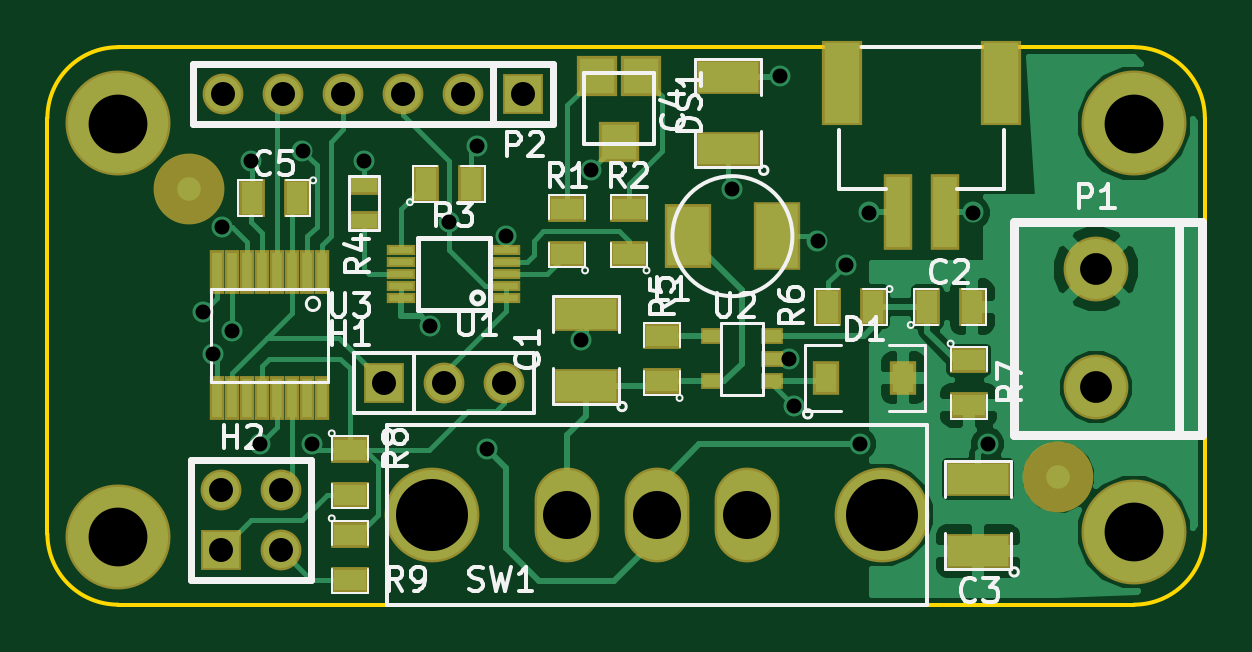
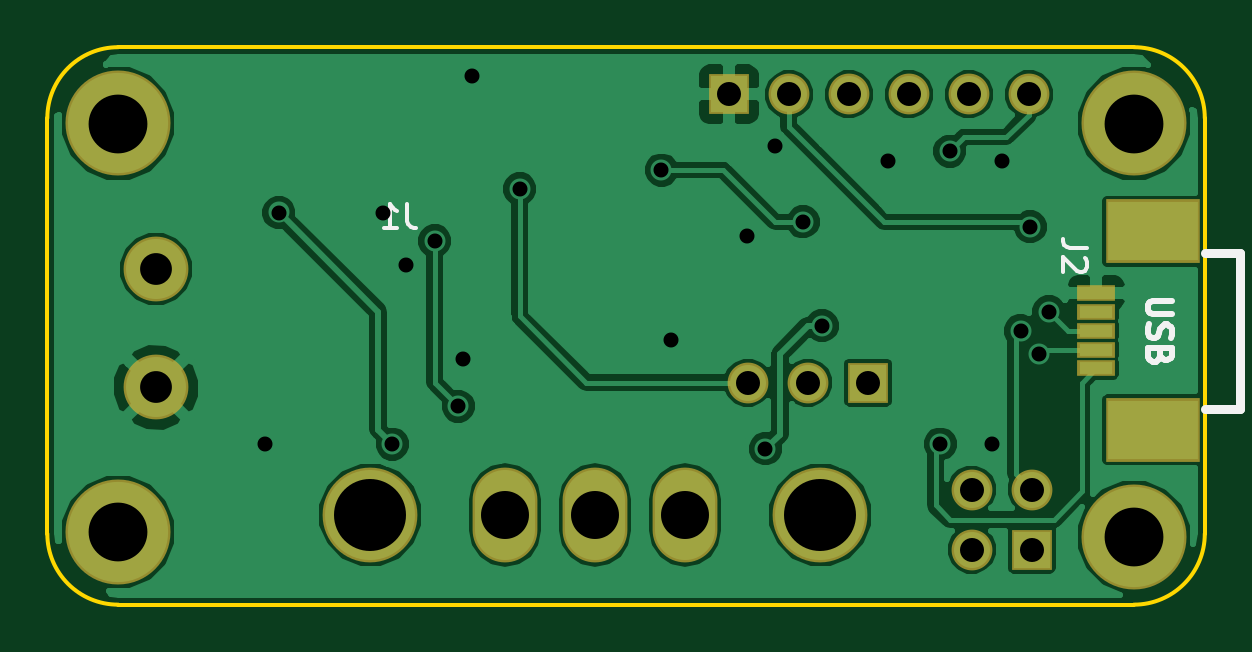
Circuit board: 8 layer files. Board 49.0 x 23.6 mm.
- bottom_copper: Voltage-Conv-B_Cu.gbl (29598 bytes)
- bottom_mask: Voltage-Conv-B_Mask.gbs (995 bytes)
- bottom_silk: Voltage-Conv-B_SilkS.gbo (1652 bytes)
- outline: Voltage-Conv-Edge_Cuts.gbr (586 bytes)
- top_copper: Voltage-Conv-F_Cu.gtl (21691 bytes)
- top_mask: Voltage-Conv-F_Mask.gts (2488 bytes)
- top_silk: Voltage-Conv-F_SilkS.gto (15858 bytes)
- drill: Voltage-Conv.drl (1023 bytes)

=== bottom_copper: Voltage-Conv-B_Cu.gbl (29598 bytes, source omitted) ===
=== bottom_mask: Voltage-Conv-B_Mask.gbs ===
G04 (created by PCBNEW (2013-05-31 BZR 4019)-stable) date 7/18/2014 10:39:46 PM*
%MOIN*%
G04 Gerber Fmt 3.4, Leading zero omitted, Abs format*
%FSLAX34Y34*%
G01*
G70*
G90*
G04 APERTURE LIST*
%ADD10C,0.00590551*%
%ADD11R,0.1576X0.1064*%
%ADD12R,0.0631X0.0277*%
%ADD13O,0.108X0.158*%
%ADD14C,0.158*%
%ADD15R,0.068X0.068*%
%ADD16C,0.068*%
%ADD17C,0.108*%
%ADD18C,0.175*%
G04 APERTURE END LIST*
G54D10*
G54D11*
X866Y-3070D03*
X866Y-6378D03*
G54D12*
X1811Y-4094D03*
X1811Y-4409D03*
X1811Y-5354D03*
X1811Y-5039D03*
X1811Y-4724D03*
G54D13*
X8657Y-7795D03*
X10157Y-7795D03*
X11657Y-7795D03*
G54D14*
X6407Y-7795D03*
X13907Y-7795D03*
G54D15*
X5614Y-5590D03*
G54D16*
X6614Y-5590D03*
X7614Y-5590D03*
G54D15*
X2885Y-8374D03*
G54D16*
X2885Y-7374D03*
X3885Y-8374D03*
X3885Y-7374D03*
G54D15*
X7933Y-787D03*
G54D16*
X6933Y-787D03*
X5933Y-787D03*
X4933Y-787D03*
X3933Y-787D03*
X2933Y-787D03*
G54D17*
X17480Y-3700D03*
X17480Y-5669D03*
G54D18*
X1181Y-1271D03*
X1181Y-8161D03*
X18110Y-8082D03*
X18110Y-1271D03*
M02*

=== bottom_silk: Voltage-Conv-B_SilkS.gbo ===
G04 (created by PCBNEW (2013-05-31 BZR 4019)-stable) date 7/18/2014 10:39:46 PM*
%MOIN*%
G04 Gerber Fmt 3.4, Leading zero omitted, Abs format*
%FSLAX34Y34*%
G01*
G70*
G90*
G04 APERTURE LIST*
%ADD10C,0.00590551*%
%ADD11C,0.00984252*%
%ADD12C,0.015*%
%ADD13C,0.0035*%
G04 APERTURE END LIST*
G54D10*
G54D11*
X553Y-4227D02*
X871Y-4227D01*
X909Y-4246D01*
X928Y-4265D01*
X946Y-4302D01*
X946Y-4377D01*
X928Y-4415D01*
X909Y-4433D01*
X871Y-4452D01*
X553Y-4452D01*
X928Y-4621D02*
X946Y-4677D01*
X946Y-4771D01*
X928Y-4808D01*
X909Y-4827D01*
X871Y-4846D01*
X834Y-4846D01*
X796Y-4827D01*
X778Y-4808D01*
X759Y-4771D01*
X740Y-4696D01*
X721Y-4658D01*
X703Y-4640D01*
X665Y-4621D01*
X628Y-4621D01*
X590Y-4640D01*
X571Y-4658D01*
X553Y-4696D01*
X553Y-4790D01*
X571Y-4846D01*
X740Y-5146D02*
X759Y-5202D01*
X778Y-5221D01*
X815Y-5239D01*
X871Y-5239D01*
X909Y-5221D01*
X928Y-5202D01*
X946Y-5164D01*
X946Y-5014D01*
X553Y-5014D01*
X553Y-5146D01*
X571Y-5183D01*
X590Y-5202D01*
X628Y-5221D01*
X665Y-5221D01*
X703Y-5202D01*
X721Y-5183D01*
X740Y-5146D01*
X740Y-5014D01*
G54D12*
X-590Y-6023D02*
X0Y-6023D01*
X-590Y-3425D02*
X0Y-3425D01*
X-590Y-6023D02*
X-590Y-3425D01*
G54D10*
X1965Y-3347D02*
X2246Y-3347D01*
X2303Y-3329D01*
X2340Y-3291D01*
X2359Y-3235D01*
X2359Y-3197D01*
X2003Y-3516D02*
X1984Y-3535D01*
X1965Y-3572D01*
X1965Y-3666D01*
X1984Y-3704D01*
X2003Y-3722D01*
X2040Y-3741D01*
X2078Y-3741D01*
X2134Y-3722D01*
X2359Y-3497D01*
X2359Y-3741D01*
X13292Y-2617D02*
X13292Y-2898D01*
X13273Y-2955D01*
X13235Y-2992D01*
X13179Y-3011D01*
X13142Y-3011D01*
X13685Y-3011D02*
X13460Y-3011D01*
X13573Y-3011D02*
X13573Y-2617D01*
X13535Y-2674D01*
X13498Y-2711D01*
X13460Y-2730D01*
G54D13*
M02*

=== outline: Voltage-Conv-Edge_Cuts.gbr ===
G04 (created by PCBNEW (2013-05-31 BZR 4019)-stable) date 7/18/2014 10:39:46 PM*
%MOIN*%
G04 Gerber Fmt 3.4, Leading zero omitted, Abs format*
%FSLAX34Y34*%
G01*
G70*
G90*
G04 APERTURE LIST*
%ADD10C,0.00590551*%
G04 APERTURE END LIST*
G54D10*
X19291Y-8110D02*
X19291Y-1181D01*
X1181Y-9291D02*
X18110Y-9291D01*
X0Y-1181D02*
X0Y-8110D01*
X18110Y0D02*
X1181Y0D01*
X0Y-8110D02*
G75*
G03X1181Y-9291I1181J0D01*
G74*
G01*
X18110Y-9291D02*
G75*
G03X19291Y-8110I0J1181D01*
G74*
G01*
X19291Y-1181D02*
G75*
G03X18110Y0I-1181J0D01*
G74*
G01*
X1181Y0D02*
G75*
G03X0Y-1181I0J-1181D01*
G74*
G01*
M02*

=== top_copper: Voltage-Conv-F_Cu.gtl (21691 bytes, source omitted) ===
=== top_mask: Voltage-Conv-F_Mask.gts ===
G04 (created by PCBNEW (2013-05-31 BZR 4019)-stable) date 7/18/2014 10:39:46 PM*
%MOIN*%
G04 Gerber Fmt 3.4, Leading zero omitted, Abs format*
%FSLAX34Y34*%
G01*
G70*
G90*
G04 APERTURE LIST*
%ADD10C,0.00590551*%
%ADD11R,0.0788661X0.106425*%
%ADD12R,0.0788661X0.114299*%
%ADD13R,0.108X0.058*%
%ADD14R,0.063X0.043*%
%ADD15R,0.043X0.063*%
%ADD16R,0.0438X0.056*%
%ADD17C,0.11811*%
%ADD18O,0.108X0.158*%
%ADD19C,0.158*%
%ADD20R,0.0473701X0.12611*%
%ADD21R,0.0670551X0.141858*%
%ADD22R,0.0670551X0.0670551*%
%ADD23R,0.068X0.068*%
%ADD24C,0.068*%
%ADD25R,0.0474X0.0186*%
%ADD26R,0.053X0.033*%
%ADD27R,0.038X0.028*%
%ADD28C,0.108*%
%ADD29C,0.175*%
%ADD30R,0.024X0.073*%
G04 APERTURE END LIST*
G54D10*
G54D11*
X10669Y-3149D03*
G54D12*
X12165Y-3149D03*
G54D13*
X15511Y-8395D03*
X15511Y-7195D03*
G54D14*
X9685Y-3445D03*
X9685Y-2695D03*
X8661Y-3445D03*
X8661Y-2695D03*
G54D15*
X6317Y-2283D03*
X7067Y-2283D03*
G54D16*
X12978Y-5511D03*
X14266Y-5511D03*
G54D14*
X10236Y-5571D03*
X10236Y-4821D03*
X5039Y-8128D03*
X5039Y-8878D03*
X15354Y-5215D03*
X15354Y-5965D03*
G54D15*
X13760Y-4330D03*
X13010Y-4330D03*
G54D17*
X16850Y-7165D03*
X2362Y-2362D03*
G54D18*
X8657Y-7795D03*
X10157Y-7795D03*
X11657Y-7795D03*
G54D19*
X6407Y-7795D03*
X13907Y-7795D03*
G54D20*
X14173Y-2755D03*
X14960Y-2755D03*
G54D21*
X13248Y-590D03*
X15885Y-590D03*
G54D22*
X9527Y-1574D03*
X9153Y-472D03*
X9901Y-472D03*
G54D23*
X5614Y-5590D03*
G54D24*
X6614Y-5590D03*
X7614Y-5590D03*
G54D23*
X2885Y-8374D03*
G54D24*
X2885Y-7374D03*
X3885Y-8374D03*
X3885Y-7374D03*
G54D23*
X7933Y-787D03*
G54D24*
X6933Y-787D03*
X5933Y-787D03*
X4933Y-787D03*
X3933Y-787D03*
X2933Y-787D03*
G54D15*
X4154Y-2519D03*
X3404Y-2519D03*
X14664Y-4330D03*
X15414Y-4330D03*
G54D13*
X8976Y-5639D03*
X8976Y-4439D03*
X11338Y-1702D03*
X11338Y-502D03*
G54D25*
X7646Y-4179D03*
X7646Y-3979D03*
X7646Y-3779D03*
X7646Y-3579D03*
X7646Y-3379D03*
X5896Y-3379D03*
X5896Y-3579D03*
X5896Y-3779D03*
X5896Y-3979D03*
X5896Y-4179D03*
G54D26*
X5275Y-2898D03*
X5275Y-2298D03*
G54D14*
X5039Y-6711D03*
X5039Y-7461D03*
G54D27*
X12074Y-5571D03*
X12074Y-4821D03*
X11074Y-5571D03*
X12074Y-5196D03*
X11074Y-4821D03*
G54D28*
X17480Y-3700D03*
X17480Y-5669D03*
G54D29*
X1181Y-1271D03*
X1181Y-8161D03*
X18110Y-8082D03*
X18110Y-1271D03*
G54D30*
X3825Y-3753D03*
X3575Y-3753D03*
X3325Y-3753D03*
X3075Y-3753D03*
X4575Y-5853D03*
X4575Y-3753D03*
X4325Y-3753D03*
X4075Y-3753D03*
X2825Y-5853D03*
X3075Y-5853D03*
X3325Y-5853D03*
X3575Y-5853D03*
X3825Y-5853D03*
X4075Y-5853D03*
X2825Y-3753D03*
X4325Y-5853D03*
M02*

=== top_silk: Voltage-Conv-F_SilkS.gto (15858 bytes, source omitted) ===
=== drill: Voltage-Conv.drl ===
M48
;DRILL file {Pcbnew (2013-05-31 BZR 4019)-stable} date 7/18/2014 10:39:43 PM
;FORMAT={-:-/ absolute / inch / decimal}
FMAT,2
INCH,TZ
T1C0.025
T2C0.040
T3C0.053
T4C0.080
T5C0.098
T6C0.120
%
G90
G05
M72
T1
X0.2598Y-0.4409
X0.2756Y-0.5118
X0.2913Y-0.2992
X0.3071Y-0.4724
X0.3386Y-0.189
X0.3543Y-0.6614
X0.4252Y-0.1732
X0.4409Y-0.6614
X0.5276Y-0.189
X0.6378Y-0.4646
X0.6693Y-0.2913
X0.7165Y-0.1654
X0.7323Y-0.6693
X0.7638Y-0.315
X0.8898Y-0.4882
X0.9055Y-0.2047
X1.1417Y-0.2362
X1.2205Y-0.0472
X1.2362Y-0.5197
X1.2441Y-0.5984
X1.2835Y-0.3228
X1.3307Y-0.3622
X1.3543Y-0.6614
X1.3701Y-0.2756
X1.5433Y-0.2756
X1.5669Y-0.6614
T2
X0.2886Y-0.7374
X0.2886Y-0.8374
X0.2933Y-0.0787
X0.3886Y-0.7374
X0.3886Y-0.8374
X0.3933Y-0.0787
X0.4933Y-0.0787
X0.5614Y-0.5591
X0.5933Y-0.0787
X0.6614Y-0.5591
X0.6933Y-0.0787
X0.7614Y-0.5591
X0.7933Y-0.0787
T3
X1.748Y-0.3701
X1.748Y-0.5669
T4
X0.8657Y-0.7795
X1.0157Y-0.7795
X1.1657Y-0.7795
T5
X0.1181Y-0.1272
X0.1181Y-0.8161
X1.811Y-0.1272
X1.811Y-0.8083
T6
X0.6407Y-0.7795
X1.3907Y-0.7795
T0
M30
